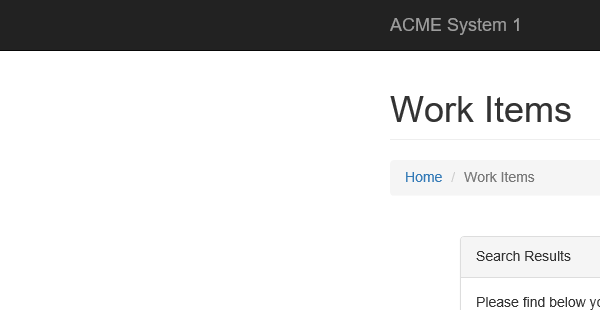
Task: Robotic Enterprise Framework
Workflow: GetTransactionData

Step 1: Attach Browser 'iexplore.exe ACME' in window 'ACME System 1 - Work Items'

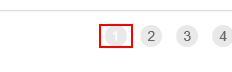
Step 2: find the list item '{{PageNum}}'
